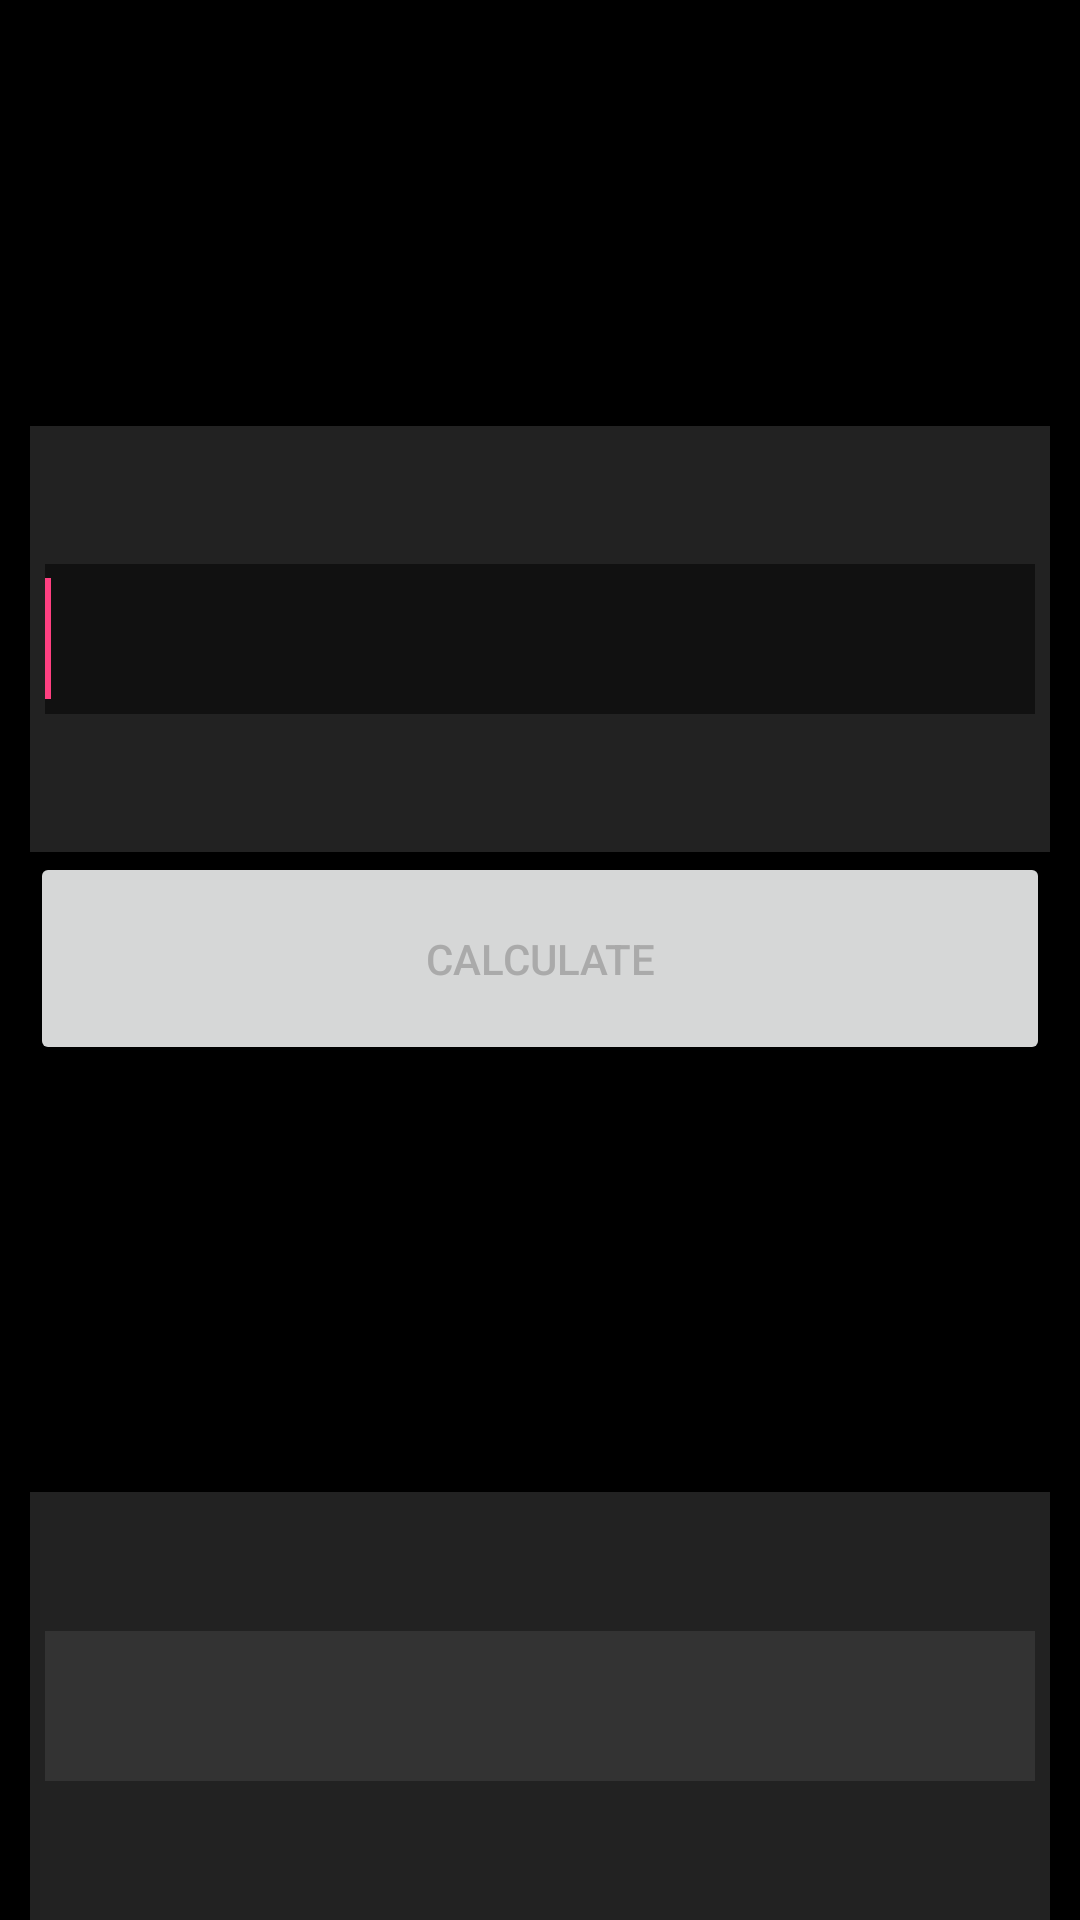

Here is an Android app screen rendered from its layout file. Give the layout XML and the strings, colors and styles it references.
<!-- AndroidManifest.xml: application theme AppTheme -->
<!-- res/layout/activity_main.xml -->
<?xml version="1.0" encoding="utf-8"?>
<LinearLayout
	xmlns:android="http://schemas.android.com/apk/res/android"
	xmlns:app="http://schemas.android.com/apk/res-auto"
	xmlns:tools="http://schemas.android.com/tools"
	android:layout_width="match_parent"
	android:layout_height="match_parent"
	android:background="@color/black"
	android:orientation="vertical"
	tools:context="tistory.example.currencies.MainActivity"
	>

	<LinearLayout
		android:layout_width="match_parent"
		android:layout_height="0dp"
		android:layout_weight="20"
		android:orientation="vertical"
		>

		<TextView
			android:text="Foreign Currency"
			style="@style/label.curr"
			/>

		<Spinner
			android:id="@+id/spn_for"
			android:layout_width="match_parent"
			android:layout_height="0dp"
			android:layout_marginLeft="10dp"
			android:layout_marginRight="10dp"
			android:layout_weight="55"
			android:gravity="top"
			/>

		<TextView
			android:text="Enter foreign currency amount here:"
			style="@style/label.desc"
			/>


	</LinearLayout>

	<LinearLayout
		android:layout_width="match_parent"
		android:layout_height="0dp"
	    android:layout_marginLeft="10dp"
	    android:layout_marginRight="10dp"
	    android:layout_weight="20"
	    android:background="#222"
		>

		<EditText
			android:id="@+id/edt_amount"
			android:layout_width="match_parent"
			android:layout_height="50dp"
			android:layout_gravity="center_vertical"
		    android:layout_marginLeft="5dp"
		    android:layout_marginRight="5dp"
		    android:background="@color/grey_very_dark"
		    android:digits="0123456789."
		    android:gravity="center_vertical"
		    android:inputType="numberDecimal"
		    android:textColor="@color/white"
		    android:textSize="30sp"
			>

			<requestFocus/>
		</EditText>

	</LinearLayout>

	<Button
		android:id="@+id/btn_calc"
		android:layout_width="match_parent"
		android:layout_height="0dp"
	    android:layout_marginLeft="10dp"
	    android:layout_marginRight="10dp"
	    android:layout_weight="10"
	    android:text="Calculate"
	    android:textColor="#AAA"
		/>
	<LinearLayout
		android:layout_width="match_parent"
		android:layout_height="0dp"
		android:layout_weight="20"
	    android:orientation="vertical"
		>

		<TextView
			android:text="Home Currency"
			style="@style/label.curr"
			/>

		<Spinner
			android:layout_width="match_parent"
			android:layout_height="0dp"
		    android:layout_marginLeft="10dp"
		    android:layout_marginRight="10dp"
		    android:layout_weight="55"
		    android:gravity="top"
			/>

		<TextView
			android:text="Calculated result in home crrency:"
			style="@style/label.desc"
			/>

	</LinearLayout>

	<LinearLayout
		android:layout_width="match_parent"
		android:layout_height="0dp"
	    android:layout_marginLeft="10dp"
	    android:layout_marginRight="10dp"
	    android:layout_weight="20"
	    android:background="#222"
		>

		<TextView
			android:layout_width="match_parent"
			android:layout_height="50dp"
			android:layout_gravity="center_vertical"
		    android:layout_marginLeft="5dp"
		    android:layout_marginRight="5dp"
		    android:background="#333"
		    android:gravity="center_vertical"
		    android:textSize="30sp"
		    android:typeface="normal"
			/>
	</LinearLayout>


</LinearLayout>
<!-- resources referenced by this layout -->
<resources>
  <color name="black">#000</color>
  <color name="grey_very_dark">#111</color>
  <color name="white">#FFF</color>
  <style name="AppTheme" parent="Theme.AppCompat.Light.DarkActionBar">
  		
  		<item name="colorPrimary">@color/colorPrimary</item>
  		<item name="colorPrimaryDark">@color/colorPrimaryDark</item>
  		<item name="colorAccent">@color/colorAccent</item>
  	</style>
  <color name="colorPrimary">#3F51B5</color>
  <color name="colorPrimaryDark">#303F9F</color>
  <color name="colorAccent">#FF4081</color>
</resources>
